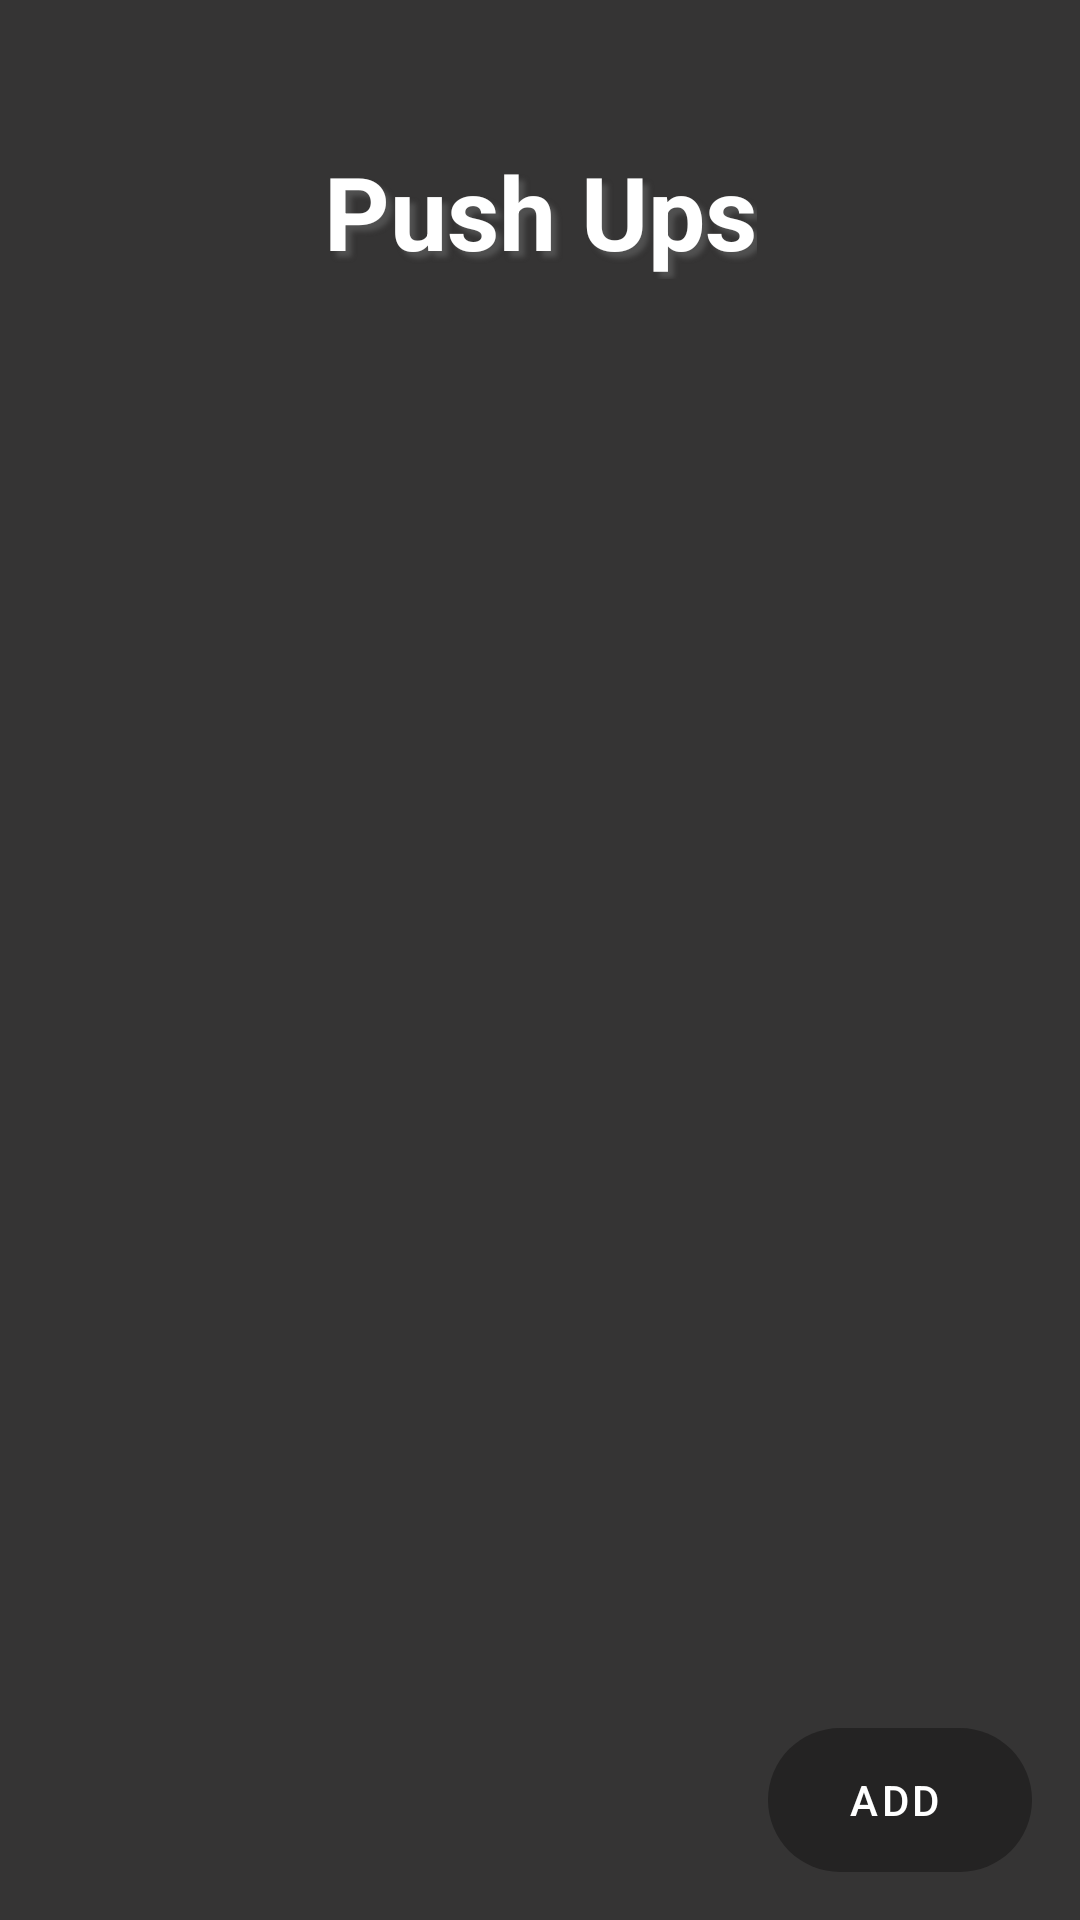

Write the Android layout XML for this screen, with the resource values it uses.
<!-- AndroidManifest.xml: application theme Theme.WorkoutFinalProject -->
<!-- res/layout/fragment_excercise_one.xml -->
<layout xmlns:android="http://schemas.android.com/apk/res/android"
    xmlns:app="http://schemas.android.com/apk/res-auto"
    xmlns:tools="http://schemas.android.com/tools"
    tools:context="com.example.android.navigation.ExerciseOneFragment">

    <androidx.constraintlayout.widget.ConstraintLayout
        android:id="@+id/titleConstraint"
        android:layout_width="match_parent"
        android:layout_height="match_parent"
        android:background="@color/backgroundbase">

        <TextView
            android:id="@+id/title"
            android:layout_width="wrap_content"
            android:layout_height="wrap_content"
            android:gravity="center"
            android:outlineAmbientShadowColor="#573E3E"
            android:shadowColor="@color/shadowcolour"
            android:shadowDx="6"
            android:shadowDy="6"
            android:shadowRadius="4"
            android:text="@string/ex1Title"
            android:textColor="#FFFFFF"
            android:textSize="34sp"
            android:textStyle="bold"
            android:translationZ="200dp"
            app:layout_constraintBottom_toBottomOf="parent"
            app:layout_constraintEnd_toEndOf="parent"
            app:layout_constraintStart_toStartOf="parent"
            app:layout_constraintTop_toTopOf="parent"
            app:layout_constraintVertical_bias="0.08"
            tools:ignore="MissingConstraints" />

        <Button
            android:id="@+id/btnAdd"
            style="@style/Widget.MaterialComponents.Button.Icon"
            android:layout_width="wrap_content"
            android:layout_height="wrap_content"
            android:layout_marginEnd="16dp"
            android:layout_marginBottom="16dp"
            android:background="@drawable/rounded_corners"
            android:text="Add"
            app:icon="@android:drawable/ic_input_add"
            app:layout_constraintBottom_toBottomOf="parent"
            app:layout_constraintEnd_toEndOf="parent"
            tools:ignore="MissingConstraints" />

        <androidx.recyclerview.widget.RecyclerView
            android:id="@+id/recycler_view"
            android:layout_width="371dp"
            android:layout_height="417dp"
            app:layout_constraintBottom_toBottomOf="parent"
            app:layout_constraintEnd_toEndOf="parent"
            app:layout_constraintHorizontal_bias="0.4"
            app:layout_constraintStart_toStartOf="parent"
            app:layout_constraintTop_toBottomOf="@+id/title"
            app:layout_constraintVertical_bias="0.26"
            tools:listitem="@layout/list_item_ex1" />


    </androidx.constraintlayout.widget.ConstraintLayout>
</layout>
<!-- res/layout/list_item_ex1.xml (included above) -->
<?xml version="1.0" encoding="utf-8"?>
<layout xmlns:android="http://schemas.android.com/apk/res/android"
    xmlns:card_view="http://schemas.android.com/apk/res-auto">

    <data>

        <variable
            name="exerciseOneEntity"
            type="project.st991571169st991571540.gursikhpeter.ExerciseOneEntity" />
    </data>

    <androidx.cardview.widget.CardView
        android:layout_width="match_parent"
        android:layout_height="wrap_content"
        android:layout_margin="4dp"
        android:background="#A82222">

        <RelativeLayout
            android:layout_width="match_parent"
            android:layout_height="120dp"
            android:background="#785619"
            android:padding="8dp">

            <ImageView
                android:id="@+id/image_view"
                android:layout_width="50dp"
                android:layout_height="50dp"
                android:layout_marginEnd="8dp"
                android:src="@drawable/pushup" />

            <TextView
                android:id="@+id/title"
                android:layout_width="wrap_content"
                android:layout_height="wrap_content"
                android:layout_toEndOf="@id/image_view"
                android:text="Exercise"
                android:textColor="@android:color/black"
                android:textSize="18sp"
                android:textStyle="bold" />

            <TextView
                android:id="@+id/txtDate"
                android:layout_width="wrap_content"
                android:layout_height="wrap_content"
                android:layout_below="@id/title"
                android:layout_toEndOf="@id/image_view"
                android:text="Date: "
                android:textStyle="bold|italic" />

            <TextView
                android:id="@+id/date"
                android:layout_width="wrap_content"
                android:layout_height="wrap_content"
                android:layout_below="@id/title"
                android:layout_toEndOf="@id/txtDate"
                android:text="@{exerciseOneEntity.date}" />

            <TextView
                android:id="@+id/txttime"
                android:layout_width="wrap_content"
                android:layout_height="wrap_content"
                android:layout_below="@id/date"
                android:layout_toEndOf="@id/image_view"
                android:text="Time: "
                android:textStyle="bold|italic" />

            <TextView
                android:id="@+id/time"
                android:layout_width="wrap_content"
                android:layout_height="wrap_content"
                android:layout_below="@id/date"
                android:layout_toEndOf="@id/txttime"
                android:text="@{exerciseOneEntity.timePicker}" />

            <TextView
                android:id="@+id/txtpushup"
                android:layout_width="wrap_content"
                android:layout_height="wrap_content"
                android:layout_below="@id/time"
                android:layout_toEndOf="@id/image_view"
                android:text="PushUps: "
                android:textStyle="bold|italic" />

            <TextView
                android:id="@+id/pushup"
                android:layout_width="wrap_content"
                android:layout_height="wrap_content"
                android:layout_below="@id/time"
                android:layout_toEndOf="@id/txtpushup"
                android:text="@{Integer.toString(exerciseOneEntity.pushup)}" />

            <ImageView
                android:id="@+id/btnEdit"
                android:layout_width="36dp"
                android:layout_height="41dp"
                android:layout_alignParentEnd="true"
                android:layout_marginEnd="60dp"
                android:src="@drawable/ic_baseline_edit_24" />

            <ImageView
                android:id="@+id/btnDelete"
                android:layout_width="50dp"
                android:layout_height="41dp"
                android:layout_alignTop="@+id/title"
                android:layout_alignParentEnd="true"
                android:layout_marginTop="54dp"
                android:layout_marginEnd="56dp"
                android:src="@drawable/ic_baseline_delete_forever_24" />

        </RelativeLayout>
    </androidx.cardview.widget.CardView>
</layout>
<!-- resources referenced by this layout -->
<resources>
  <color name="backgroundbase">#353434</color>
  <color name="shadowcolour">#515151</color>
  <!-- drawable rounded_corners (drawable) -->
  <?xml version="1.0" encoding="utf-8"?>
  <selector xmlns:android="http://schemas.android.com/apk/res/android">
      <item>
          <shape xmlns:android="http://schemas.android.com/apk/res/android" android:shape="rectangle">
              <corners android:radius="24dp"/>
          </shape>
      </item>
  
  </selector>
  <string name="ex1Title"> Push Ups</string>
  <style name="Theme.WorkoutFinalProject" parent="Theme.MaterialComponents.DayNight.DarkActionBar">
          
          <item name="colorPrimary">@color/headercolour</item>
          <item name="colorPrimaryVariant">@color/purple_700</item>
          <item name="colorOnPrimary">@color/white</item>
          
          <item name="colorSecondary">@color/teal_200</item>
          <item name="colorSecondaryVariant">@color/teal_700</item>
          <item name="colorOnSecondary">@color/black</item>
          
          <item name="android:statusBarColor" tools:targetApi="l">?attr/colorPrimaryVariant</item>
          
      </style>
  <color name="headercolour">#242323</color>
  <color name="purple_700">#FF3700B3</color>
  <color name="white">#FFFFFFFF</color>
  <color name="teal_200">#FF03DAC5</color>
  <color name="teal_700">#FF018786</color>
  <color name="black">#FF000000</color>
</resources>
